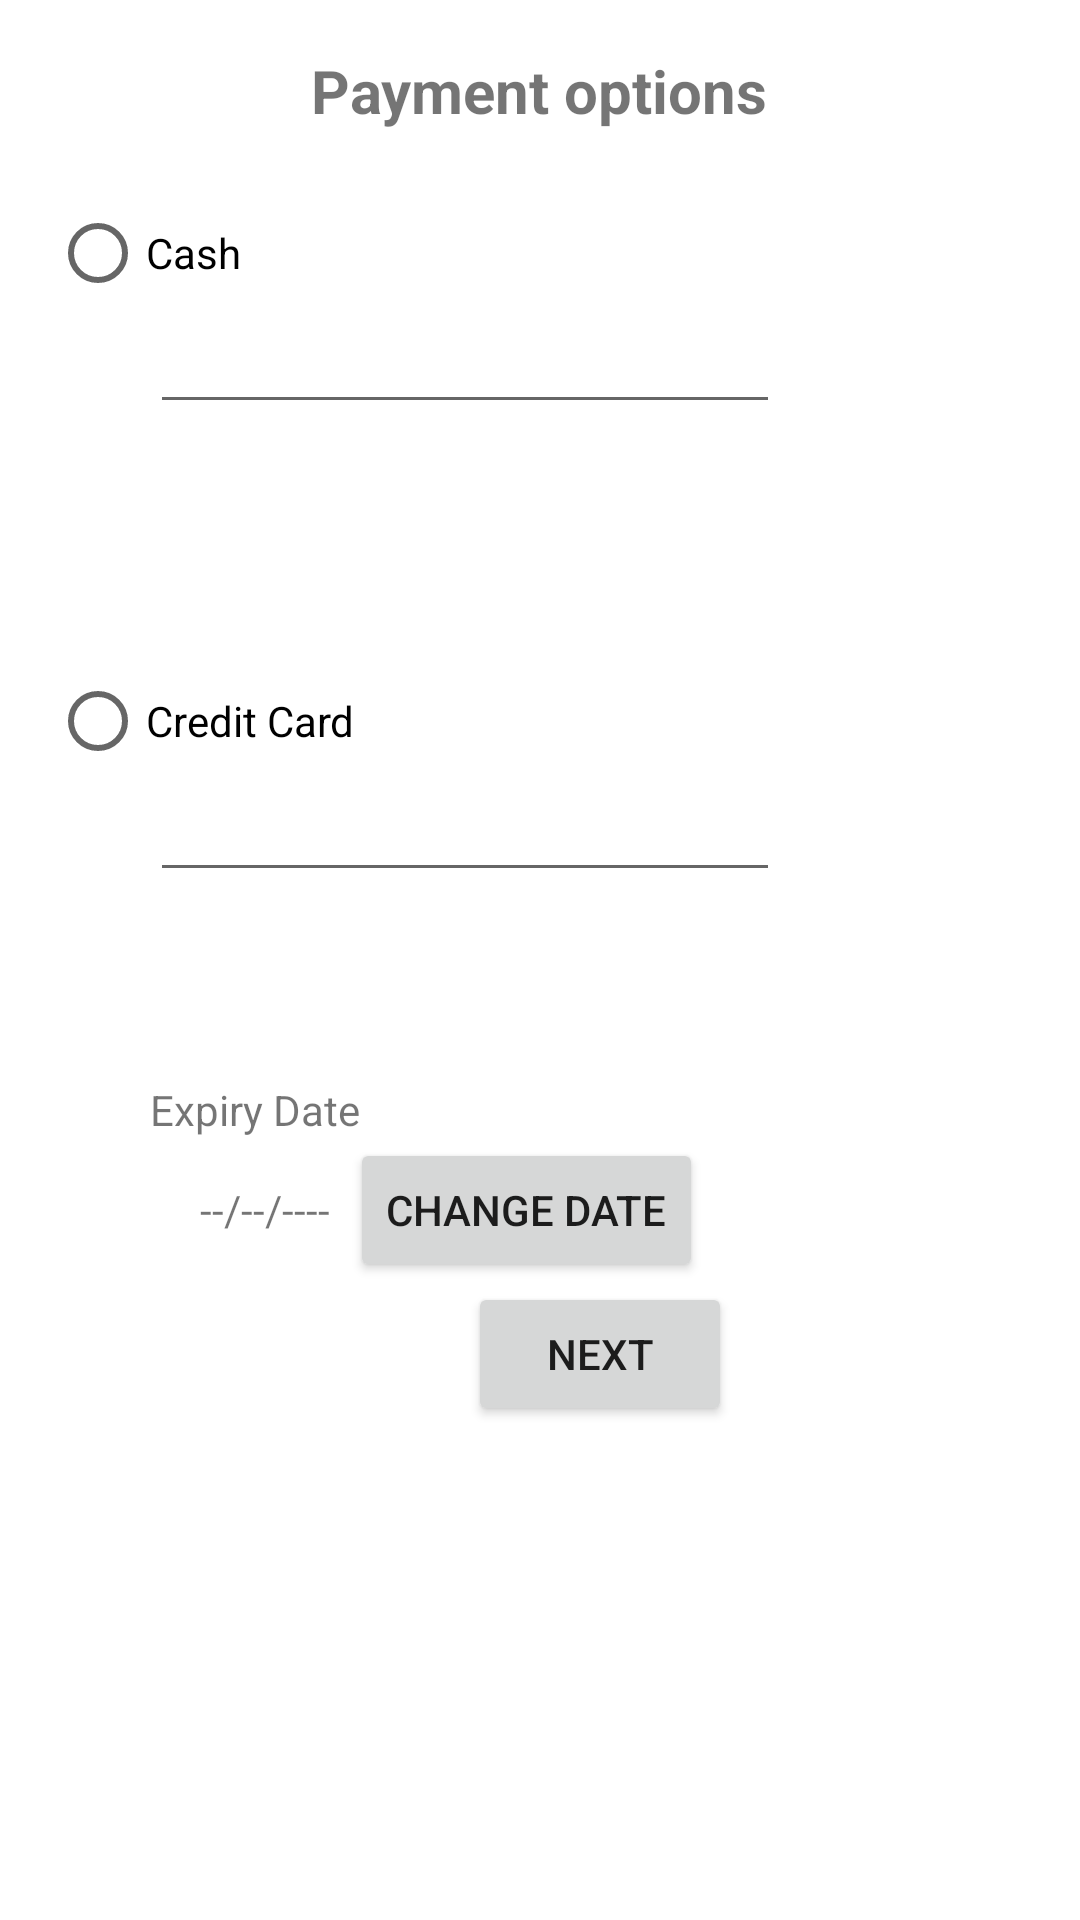

Android layout source for this screen:
<!-- AndroidManifest.xml: application theme Theme.Group7_MAPD711_Assignment4 -->
<!-- res/layout/activity_pay_options.xml -->
<?xml version="1.0" encoding="utf-8"?>
<LinearLayout xmlns:android="http://schemas.android.com/apk/res/android"
    xmlns:app="http://schemas.android.com/apk/res-auto"
    xmlns:tools="http://schemas.android.com/tools"
    android:layout_width="match_parent"
    android:layout_height="match_parent"
    android:orientation="vertical"
    tools:context=".PayOptionsActivity">
    <LinearLayout
        android:layout_width="match_parent"
        android:layout_height="wrap_content"
        android:gravity="center"
        android:paddingTop="50px"
        android:paddingLeft="50px"
        android:paddingRight="50px">

        <TextView
            android:id="@+id/lblPaymentOptions"
            android:layout_width="wrap_content"
            android:layout_height="wrap_content"
            android:text="Payment options"
            android:textStyle="bold"
            android:textSize="20sp" />
    </LinearLayout>
    <LinearLayout
        android:layout_width="match_parent"
        android:layout_height="wrap_content"
        android:gravity="center"
        android:paddingTop="50px"
        android:paddingLeft="50px"
        android:paddingRight="50px">

        <RadioGroup
            android:id="@+id/rdb_payment_options"
            android:layout_width="match_parent"
            android:layout_height="300dp" >

            <RadioButton
                android:id="@+id/rdb_cash"
                android:layout_width="match_parent"
                android:layout_height="wrap_content"
                android:text="Cash"
                android:onClick="rdbCash_Click" />

            <EditText
                android:id="@+id/edit_text_cash_card"
                android:layout_width="wrap_content"
                android:layout_height="wrap_content"
                android:layout_marginLeft="100px"
                android:paddingTop="5px"
                android:ems="10"
                android:inputType="numberDecimal" />

            <RadioButton
                android:id="@+id/rdb_credit_card"
                android:layout_width="match_parent"
                android:layout_height="wrap_content"
                android:onClick="rdbCreditCard_Click"
                android:layout_marginTop="75dp"
                android:text="Credit Card" />
            <EditText
                android:id="@+id/edit_text_credit_card"
                android:layout_width="wrap_content"
                android:layout_height="wrap_content"
                android:layout_marginLeft="100px"
                android:paddingTop="5px"
                android:ems="10"
                android:inputType="text" />

        </RadioGroup>
    </LinearLayout>
    <LinearLayout
        android:id="@+id/layout_expiry_date"
        android:layout_width="match_parent"
        android:layout_height="wrap_content"
        android:paddingLeft="50px"
        android:layout_marginLeft="100px"
        android:paddingRight="50px">
        <TextView
            android:id="@+id/lblExpiryDate"
            android:layout_width="wrap_content"
            android:layout_height="wrap_content"
            android:text="Expiry Date"/>
    </LinearLayout>
    <LinearLayout
        android:id="@+id/layout_pick_expiry_date"
        android:layout_width="match_parent"
        android:layout_height="wrap_content"
        android:paddingLeft="50px"
        android:layout_marginLeft="100px"
        android:paddingRight="50px">
        <TextView
            android:id="@+id/tvExpiryDate"
            android:layout_width="wrap_content"
            android:layout_height="wrap_content"
            android:text="--/--/----"
            android:layout_marginLeft="50px"/>
        <Button
            android:id="@+id/btn_change_date"
            android:layout_marginLeft="20px"
            android:layout_width="wrap_content"
            android:layout_height="wrap_content"
            android:text="Change Date" />
    </LinearLayout>
    <LinearLayout
        android:gravity="center"
        android:layout_width="match_parent"
        android:layout_height="wrap_content"
        android:paddingLeft="50px"
        android:layout_marginLeft="100px"
        android:paddingRight="50px">

        <Button
            android:id="@+id/btn_next"
            android:layout_marginLeft="20px"
            android:layout_width="wrap_content"
            android:layout_height="wrap_content"
            android:onClick="btnNext_Click"
            android:text="Next" />
    </LinearLayout>


</LinearLayout>
<!-- resources referenced by this layout -->
<resources>
  <style name="Theme.Group7_MAPD711_Assignment4" parent="Theme.MaterialComponents.DayNight.DarkActionBar">
          
          <item name="colorPrimary">@color/purple_500</item>
          <item name="colorPrimaryVariant">@color/purple_700</item>
          <item name="colorOnPrimary">@color/white</item>
          
          <item name="colorSecondary">@color/teal_200</item>
          <item name="colorSecondaryVariant">@color/teal_700</item>
          <item name="colorOnSecondary">@color/black</item>
          
          <item name="android:statusBarColor" tools:targetApi="l">?attr/colorPrimaryVariant</item>
          
      </style>
  <color name="purple_500">#FF6200EE</color>
  <color name="purple_700">#FF3700B3</color>
  <color name="white">#FFFFFFFF</color>
  <color name="teal_200">#FF03DAC5</color>
  <color name="teal_700">#FF018786</color>
  <color name="black">#FF000000</color>
</resources>
